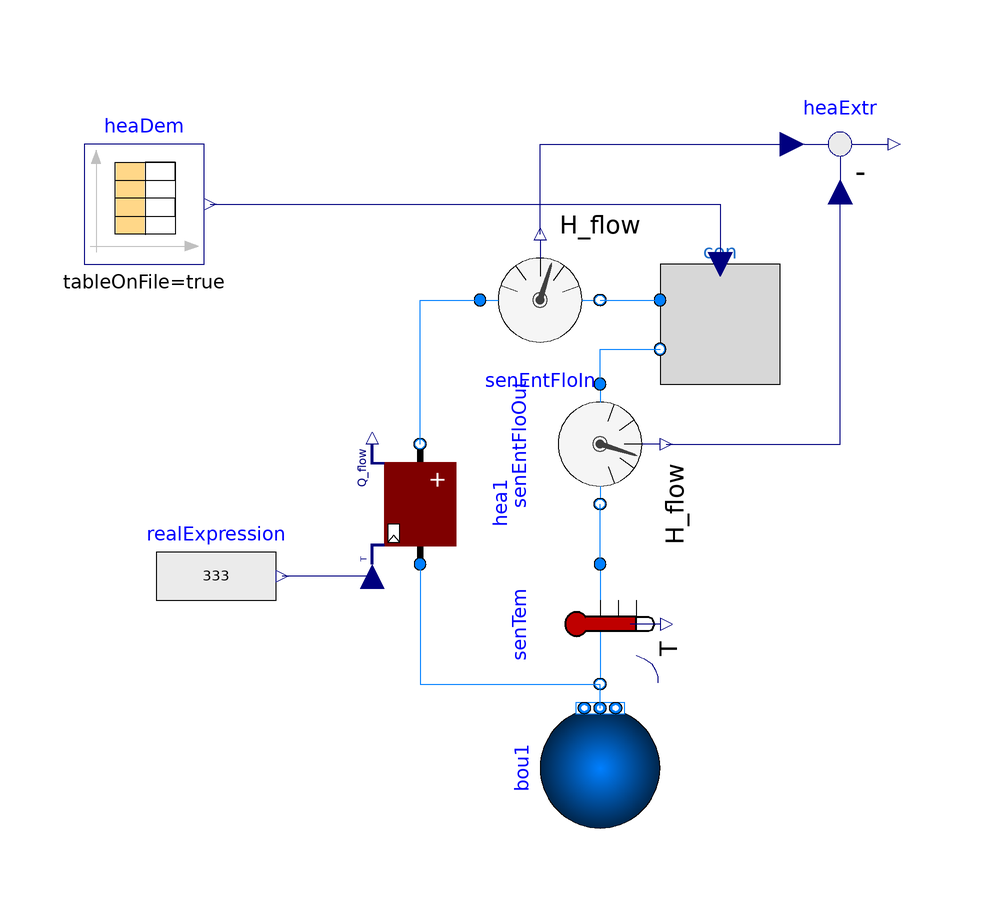

The component connection diagram of the Modelica model below, drawn from its own Placement and Line annotations.

model IdealConsumerTwin_Network_Heater
  "Example of idealized twin connection consumer model"
  extends Modelica.Icons.Example;
  IdealConsumerTwin con(
    redeclare package Medium = Medium,
    dp_nominal(displayUnit="Pa"),
    deltaT=20,
    m_flow_nominal=m_flow_nominal,
    m_flo_bypass=0,
    T_start=323.15)
    annotation (Placement(transformation(extent={{60,50},{80,70}})));
  Modelica.Blocks.Sources.CombiTimeTable heaDem(
    tableOnFile=true,
    extrapolation=Modelica.Blocks.Types.Extrapolation.HoldLastPoint,
    tableName="data",
    columns=2:18,
    fileName=Modelica.Utilities.Files.loadResource(
        "modelica://IBPSAdestest/Resources/Data/DestestHeatDemand/heat_profiles.txt"))
    annotation (Placement(transformation(extent={{-36,70},{-16,90}})));

  IBPSA.Fluid.Sources.FixedBoundary bou1(nPorts=1, redeclare package Medium =
        Medium)
    annotation (Placement(transformation(extent={{-10,-10},{10,10}},
        rotation=90,
        origin={50,-14})));
  replaceable package Medium = IBPSA.Media.Water;
  IBPSA.Fluid.Sensors.TemperatureTwoPort senTem(redeclare package Medium =
        Medium, m_flow_nominal=m_flow_nominal) annotation (Placement(
        transformation(
        extent={{-10,-10},{10,10}},
        rotation=270,
        origin={50,10})));
  parameter Modelica.SIunits.MassFlowRate m_flow_nominal=1
    "Nominal mass flow rate, used for regularization near zero flow";
  IBPSA.Fluid.Sensors.EnthalpyFlowRate senEntFloIn(redeclare package Medium =
        Medium, m_flow_nominal=m_flow_nominal)
    annotation (Placement(transformation(extent={{30,54},{50,74}})));
  IBPSA.Fluid.Sensors.EnthalpyFlowRate senEntFloOut(redeclare package Medium =
        Medium, m_flow_nominal=m_flow_nominal) annotation (Placement(
        transformation(
        extent={{-10,-10},{10,10}},
        rotation=270,
        origin={50,40})));
  Modelica.Blocks.Math.Feedback heaExtr
    annotation (Placement(transformation(extent={{80,80},{100,100}})));
  Modelica.Blocks.Sources.RealExpression realExpression(y=333)
    annotation (Placement(transformation(extent={{-24,8},{-4,28}})));
  IBPSA.Fluid.HeatExchangers.Heater_T hea1(
    redeclare package Medium = IBPSA.Media.Water,
    m_flow_nominal=5,
    dp_nominal=100) annotation (Placement(transformation(
        extent={{-10,-10},{10,10}},
        rotation=90,
        origin={20,30})));
equation
  connect(heaDem.y[1], con.QDem)
    annotation (Line(points={{-15,80},{70,80},{70,70}}, color={0,0,127}));
  connect(bou1.ports[1], senTem.port_b)
    annotation (Line(points={{50,-4},{50,0}},    color={0,127,255}));
  connect(senTem.port_a, senEntFloOut.port_b)
    annotation (Line(points={{50,20},{50,30}},   color={0,127,255}));
  connect(senEntFloOut.port_a, con.port_b)
    annotation (Line(points={{50,50},{50,55.8},{60,55.8}},
                                                         color={0,127,255}));
  connect(senEntFloIn.H_flow, heaExtr.u1)
    annotation (Line(points={{40,75},{40,90},{82,90}},   color={0,0,127}));
  connect(senEntFloOut.H_flow, heaExtr.u2)
    annotation (Line(points={{61,40},{90,40},{90,82}},   color={0,0,127}));
  connect(senEntFloIn.port_b, con.port_a)
    annotation (Line(points={{50,64},{60,64}}, color={0,127,255}));
  connect(hea1.port_b, senEntFloIn.port_a)
    annotation (Line(points={{20,40},{20,64},{30,64}}, color={0,127,255}));
  connect(hea1.TSet, realExpression.y)
    annotation (Line(points={{12,18},{-3,18}}, color={0,0,127}));
  connect(hea1.port_a, senTem.port_b)
    annotation (Line(points={{20,20},{20,0},{50,0}}, color={0,127,255}));
  annotation (Documentation(info="<html>
<p>
Example of <a href=\"modelica://IBPSAdestest.Consumer.IdealConsumerTwin\">IdealConsumerTwin</a> model using data from the DesTest building heat demand exercise. 
</p>
</html>", revisions="<html>
<ul>
<li>June 7, 2018, by Bram van der Heijde:
<br/>First implementation</li>
</ul>
</html>"), __Dymola_Commands(file=
          "Resources/Scripts/Dymola/IBPSAdestest/Consumer/Examples/IdealConsumerTwinExample.mos"
        "Simulate and plot"),
    Diagram(coordinateSystem(extent={{-80,-60},{100,100}})),
    Icon(coordinateSystem(extent={{-80,-60},{100,100}})));
end IdealConsumerTwin_Network_Heater;